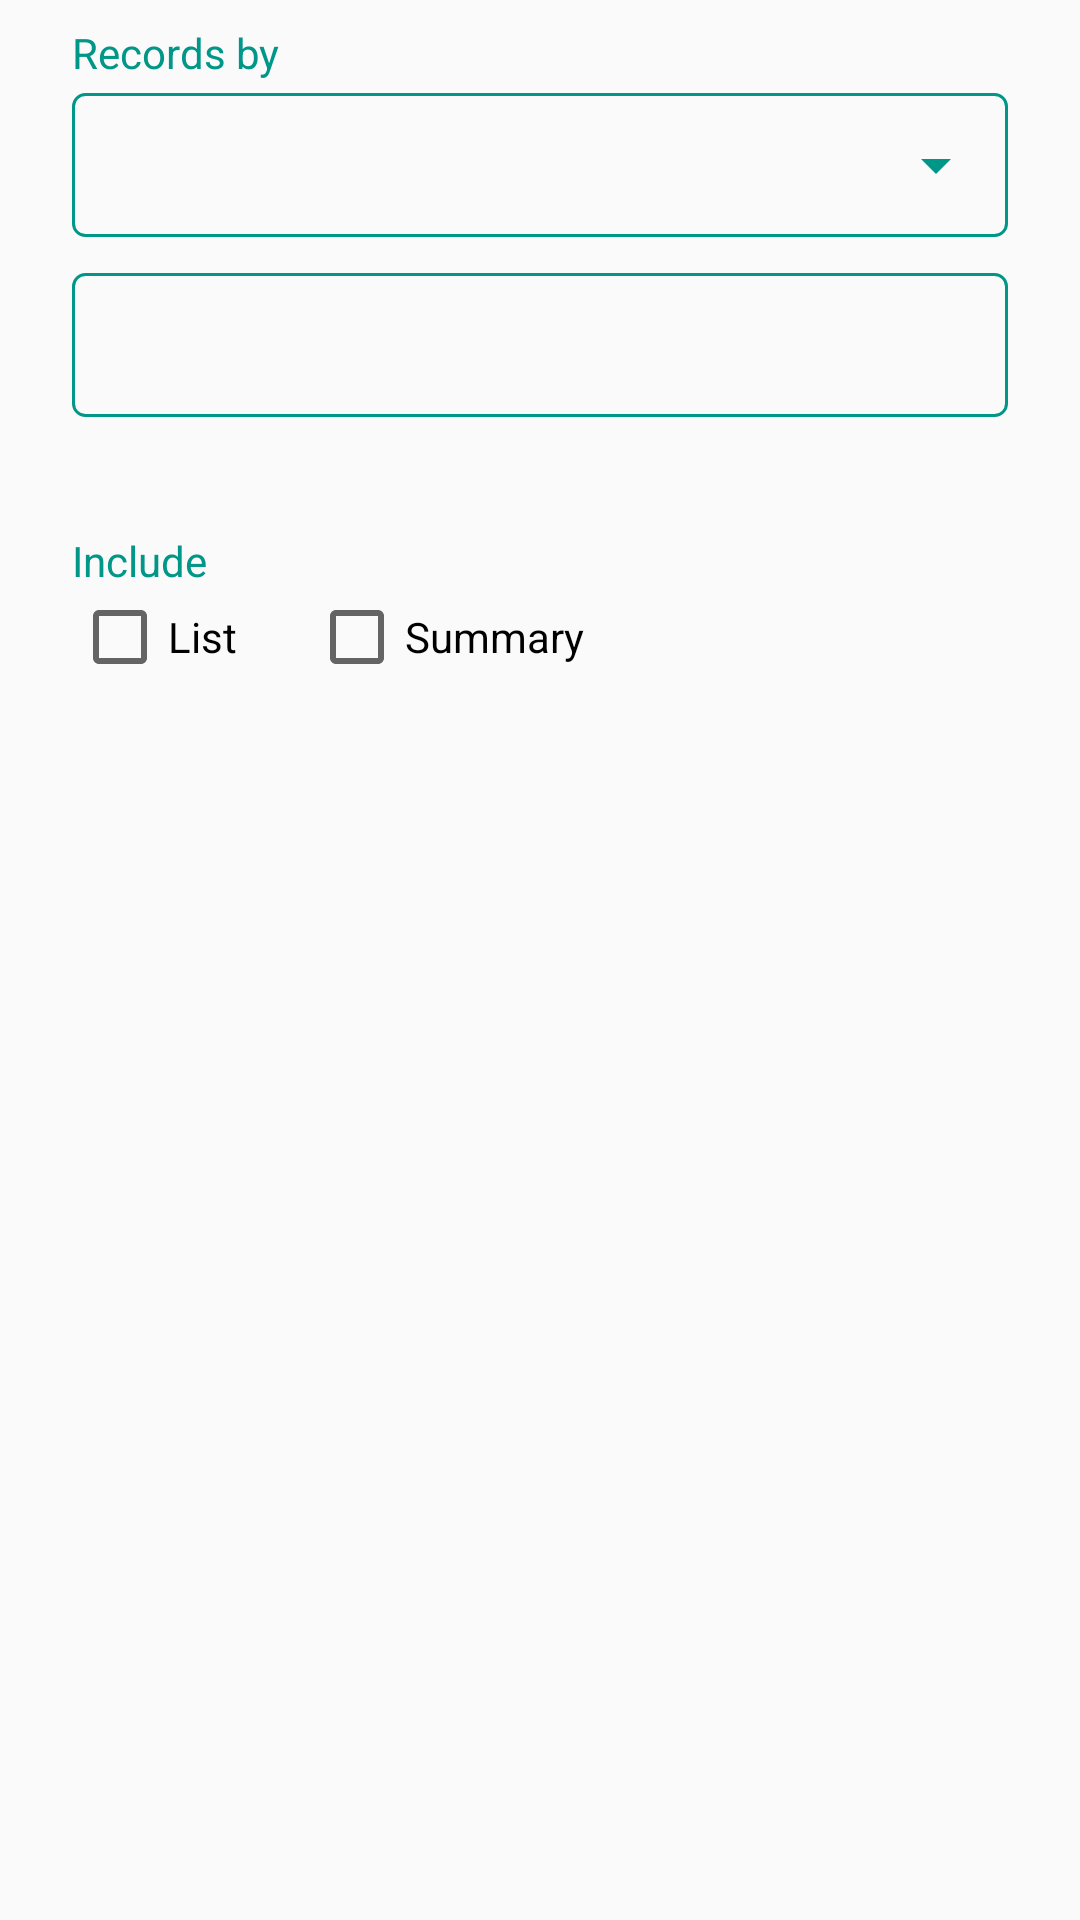

Produce the Android XML layout that renders to this screen, including the resource entries it uses.
<!-- AndroidManifest.xml: application theme AppTheme -->
<!-- res/layout/dialog_export_spreadsheet.xml -->
<?xml version="1.0" encoding="utf-8"?>
<LinearLayout xmlns:android="http://schemas.android.com/apk/res/android"
    xmlns:app="http://schemas.android.com/apk/res-auto"
    xmlns:tools="http://schemas.android.com/tools"
    android:layout_width="match_parent"
    android:layout_height="wrap_content"
    android:orientation="vertical"
    android:paddingStart="24dp"
    android:paddingTop="8dp"
    android:paddingEnd="24dp">

    <TextView
        android:id="@+id/export_records_by_label"
        android:layout_width="wrap_content"
        android:layout_height="wrap_content"
        android:labelFor="@+id/export_period_mode"
        android:text="@string/export_records_by"
        android:textAppearance="?android:attr/textAppearanceSmall"
        android:textColor="@color/colorPrimary" />

    <FrameLayout
        android:layout_width="match_parent"
        android:layout_height="48dp"
        android:layout_marginTop="4dp"
        android:background="@drawable/bg_outlined_field">

        <Spinner
            android:id="@+id/export_period_mode"
            android:layout_width="match_parent"
            android:layout_height="match_parent"
            android:backgroundTint="@color/colorPrimary" />
    </FrameLayout>

    <LinearLayout
        android:id="@+id/export_period_stepper"
        android:layout_width="match_parent"
        android:layout_height="48dp"
        android:layout_marginTop="12dp"
        android:background="@drawable/bg_outlined_field"
        android:gravity="center_vertical"
        android:orientation="horizontal">

        <ImageButton
            android:id="@+id/export_period_previous"
            android:layout_width="48dp"
            android:layout_height="match_parent"
            android:background="?attr/selectableItemBackgroundBorderless"
            android:contentDescription="@string/export_previous_period"
            android:src="@drawable/ic_chevron_left_24dp"
            app:tint="@color/colorPrimary" />

        <TextView
            android:id="@+id/export_period_label"
            android:layout_width="0dp"
            android:layout_height="wrap_content"
            android:layout_weight="1"
            android:ellipsize="end"
            android:gravity="center"
            android:maxLines="1"
            android:textAppearance="?android:attr/textAppearanceMedium"
            android:textColor="?android:attr/textColorPrimary"
            tools:text="Sep 2026" />

        <ImageButton
            android:id="@+id/export_period_next"
            android:layout_width="48dp"
            android:layout_height="match_parent"
            android:background="?attr/selectableItemBackgroundBorderless"
            android:contentDescription="@string/export_next_period"
            android:src="@drawable/ic_chevron_right_24dp"
            app:tint="@color/colorPrimary" />
    </LinearLayout>

    <TextView
        android:id="@+id/export_period_preview"
        android:layout_width="match_parent"
        android:layout_height="wrap_content"
        android:layout_marginTop="6dp"
        android:textColor="?android:attr/textColorSecondary"
        android:textSize="12sp"
        tools:text="2 records · 01/09/2026 – 30/09/2026" />

    
    <de.timowa.expenselog.WrapRowLayout
        android:id="@+id/export_filter_chips"
        android:layout_width="match_parent"
        android:layout_height="wrap_content"
        android:layout_marginTop="8dp"
        android:visibility="gone"
        tools:visibility="visible" />

    <TextView
        android:layout_width="wrap_content"
        android:layout_height="wrap_content"
        android:layout_marginTop="16dp"
        android:text="@string/export_include"
        android:textAppearance="?android:attr/textAppearanceSmall"
        android:textColor="@color/colorPrimary" />

    <LinearLayout
        android:layout_width="match_parent"
        android:layout_height="wrap_content"
        android:orientation="horizontal">

        <CheckBox
            android:id="@+id/export_include_list"
            android:layout_width="wrap_content"
            android:layout_height="wrap_content"
            android:layout_marginEnd="24dp"
            android:text="@string/export_list" />

        <CheckBox
            android:id="@+id/export_include_summary"
            android:layout_width="wrap_content"
            android:layout_height="wrap_content"
            android:text="@string/export_summary" />
    </LinearLayout>
</LinearLayout>
<!-- resources referenced by this layout -->
<resources>
  <color name="colorPrimary">#009688</color>
  <!-- drawable bg_outlined_field (drawable) -->
  <?xml version="1.0" encoding="utf-8"?>
  <shape xmlns:android="http://schemas.android.com/apk/res/android"
      android:shape="rectangle">
      <stroke
          android:width="1dp"
          android:color="@color/colorPrimary" />
      <corners android:radius="4dp" />
  </shape>
  <string name="export_include">Include</string>
  <string name="export_list">List</string>
  <string name="export_next_period">Next period</string>
  <string name="export_previous_period">Previous period</string>
  <string name="export_records_by">Records by</string>
  <string name="export_summary">Summary</string>
  <style name="AppTheme" parent="Theme.MaterialComponents.Light.DarkActionBar.Bridge">
          
          <item name="colorPrimary">@color/colorPrimary</item>
          <item name="colorPrimaryDark">@color/colorPrimaryDark</item>
          <item name="colorAccent">@color/colorAccent</item>
          
          <item name="preferenceTheme">@style/PreferenceThemeOverlay</item>
      </style>
  <color name="colorPrimaryDark">#00796B</color>
  <color name="colorAccent">#FFAA00</color>
</resources>
